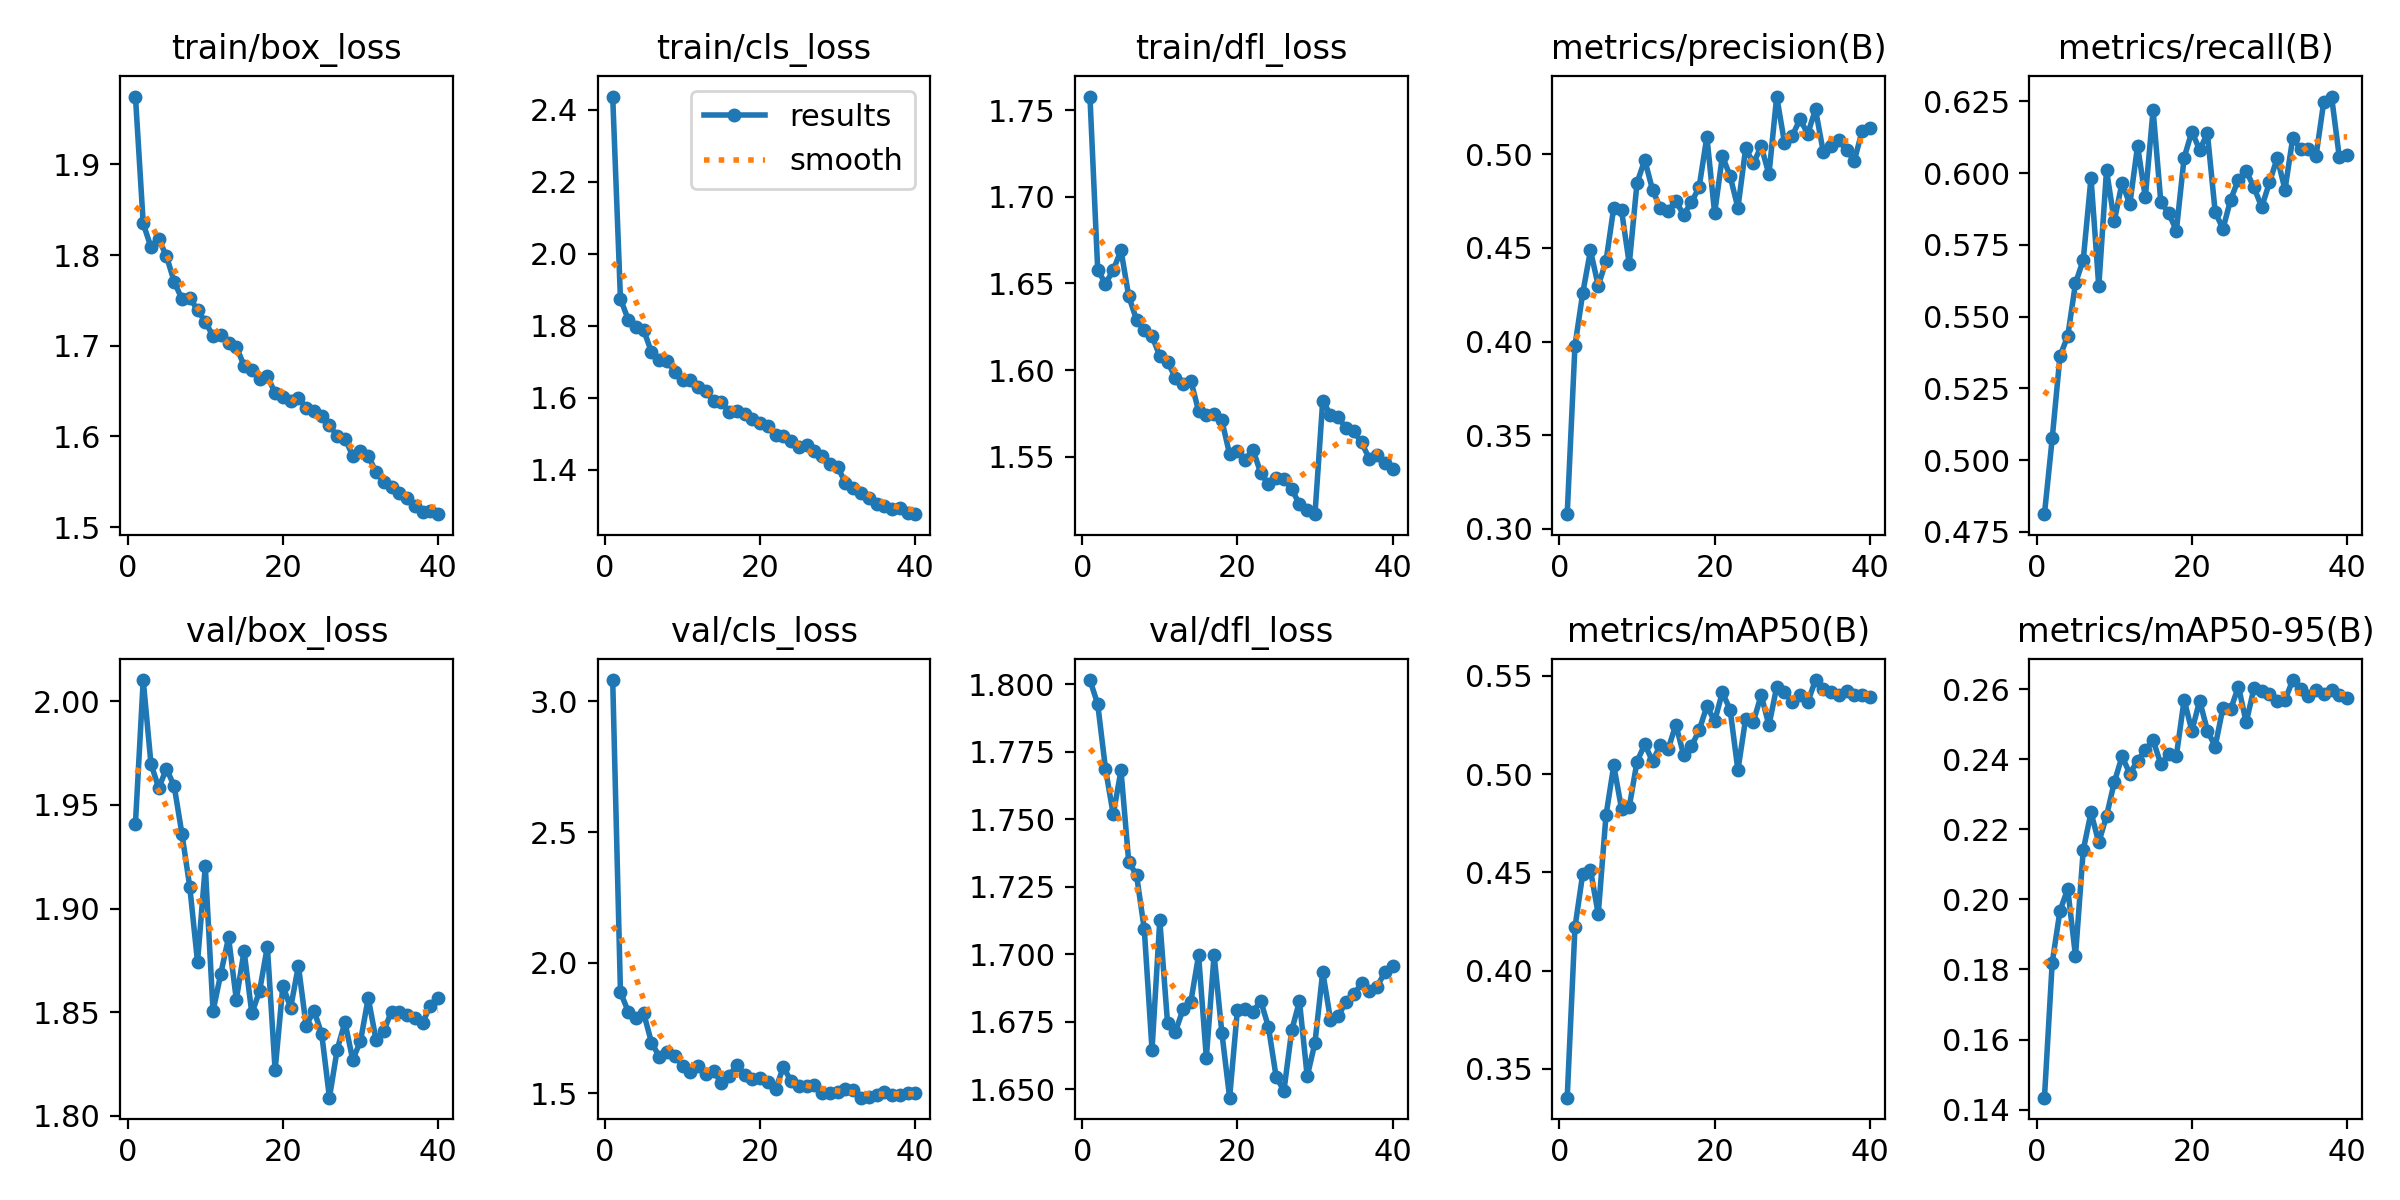

The data file committed next to this chart (first rows):
epoch, time, train/box_loss, train/cls_loss, train/dfl_loss, metrics/precision(B), metrics/recall(B), metrics/mAP50(B), metrics/mAP50-95(B), val/box_loss, val/cls_loss, val/dfl_loss, lr/pg0, lr/pg1, lr/pg2
1, 68.93, 1.975, 2.437, 1.758, 0.3078, 0.4811, 0.3353, 0.1434, 1.941, 3.082, 1.802, 0.0003314, 0.0003314, 0.06719
2, 113.1, 1.835, 1.875, 1.658, 0.3977, 0.5075, 0.422, 0.182, 2.01, 1.887, 1.793, 0.0006637, 0.0006637, 0.03419
3, 156.9, 1.809, 1.818, 1.65, 0.4258, 0.5362, 0.4492, 0.1967, 1.97, 1.813, 1.769, 0.000992, 0.000992, 0.001185
4, 200.7, 1.817, 1.798, 1.658, 0.4486, 0.5432, 0.4511, 0.203, 1.958, 1.787, 1.752, 0.0009863, 0.0009863, 0.0009863
5, 244.3, 1.799, 1.788, 1.669, 0.4298, 0.5615, 0.4288, 0.1839, 1.968, 1.805, 1.768, 0.0009758, 0.0009758, 0.0009758
6, 288.1, 1.77, 1.727, 1.643, 0.4429, 0.5698, 0.479, 0.2141, 1.959, 1.694, 1.734, 0.0009623, 0.0009623, 0.0009623
7, 332.1, 1.752, 1.706, 1.629, 0.4716, 0.5983, 0.5044, 0.2248, 1.936, 1.64, 1.729, 0.000946, 0.000946, 0.000946
8, 376.1, 1.753, 1.703, 1.623, 0.4701, 0.5605, 0.4824, 0.2163, 1.911, 1.656, 1.709, 0.0009271, 0.0009271, 0.0009271
9, 419.8, 1.739, 1.673, 1.62, 0.4415, 0.601, 0.4834, 0.2239, 1.874, 1.643, 1.665, 0.0009055, 0.0009055, 0.0009055
10, 463.4, 1.727, 1.65, 1.608, 0.4848, 0.5832, 0.5064, 0.2335, 1.92, 1.604, 1.713, 0.0008814, 0.0008814, 0.0008814
11, 507.6, 1.711, 1.651, 1.605, 0.497, 0.5966, 0.5152, 0.2409, 1.85, 1.582, 1.674, 0.000855, 0.000855, 0.000855
12, 551.3, 1.712, 1.631, 1.596, 0.4809, 0.5891, 0.5065, 0.2359, 1.869, 1.605, 1.671, 0.0008265, 0.0008265, 0.0008265
13, 594.6, 1.703, 1.618, 1.592, 0.4714, 0.6094, 0.5149, 0.2396, 1.886, 1.573, 1.68, 0.000796, 0.000796, 0.000796
14, 638, 1.699, 1.59, 1.594, 0.4698, 0.5915, 0.5126, 0.2427, 1.856, 1.586, 1.682, 0.0007636, 0.0007636, 0.0007636
15, 682, 1.678, 1.589, 1.576, 0.475, 0.622, 0.5252, 0.2455, 1.879, 1.538, 1.7, 0.0007297, 0.0007297, 0.0007297
16, 725.7, 1.673, 1.562, 1.574, 0.4677, 0.5898, 0.5098, 0.2387, 1.849, 1.564, 1.662, 0.0006944, 0.0006944, 0.0006944
17, 769.5, 1.664, 1.563, 1.574, 0.4743, 0.5861, 0.5141, 0.2415, 1.86, 1.609, 1.7, 0.000658, 0.000658, 0.000658
18, 813.5, 1.666, 1.554, 1.571, 0.4824, 0.5799, 0.5223, 0.2411, 1.882, 1.57, 1.671, 0.0006206, 0.0006206, 0.0006206
19, 857.1, 1.648, 1.542, 1.551, 0.5094, 0.6053, 0.5345, 0.257, 1.822, 1.554, 1.647, 0.0005824, 0.0005824, 0.0005824
20, 900.9, 1.644, 1.532, 1.553, 0.4685, 0.6145, 0.527, 0.2482, 1.863, 1.56, 1.679, 0.0005438, 0.0005438, 0.0005438
21, 944.8, 1.639, 1.522, 1.548, 0.4991, 0.608, 0.5416, 0.2568, 1.852, 1.542, 1.68, 0.000505, 0.000505, 0.000505
22, 988.4, 1.642, 1.497, 1.554, 0.4883, 0.6138, 0.5327, 0.2482, 1.872, 1.517, 1.679, 0.0004662, 0.0004662, 0.0004662
23, 1032, 1.632, 1.494, 1.541, 0.4714, 0.5865, 0.502, 0.2437, 1.843, 1.6, 1.683, 0.0004276, 0.0004276, 0.0004276
24, 1075, 1.628, 1.481, 1.534, 0.5033, 0.5805, 0.5283, 0.2547, 1.851, 1.545, 1.673, 0.0003894, 0.0003894, 0.0003894
25, 1118, 1.623, 1.465, 1.538, 0.4951, 0.5907, 0.5268, 0.2543, 1.84, 1.529, 1.654, 0.000352, 0.000352, 0.000352
26, 1162, 1.613, 1.47, 1.537, 0.5044, 0.5977, 0.5402, 0.2608, 1.809, 1.527, 1.649, 0.0003156, 0.0003156, 0.0003156
27, 1206, 1.6, 1.451, 1.531, 0.4892, 0.6007, 0.5248, 0.2506, 1.832, 1.532, 1.672, 0.0002803, 0.0002803, 0.0002803
28, 1249, 1.598, 1.44, 1.523, 0.5308, 0.595, 0.5444, 0.2603, 1.845, 1.502, 1.683, 0.0002464, 0.0002464, 0.0002464
29, 1292, 1.579, 1.416, 1.519, 0.5062, 0.5881, 0.5418, 0.2596, 1.827, 1.502, 1.655, 0.000214, 0.000214, 0.000214
30, 1336, 1.584, 1.408, 1.517, 0.5098, 0.5967, 0.5366, 0.2587, 1.836, 1.504, 1.667, 0.0001835, 0.0001835, 0.0001835
31, 1380, 1.579, 1.363, 1.582, 0.5187, 0.6053, 0.5403, 0.2566, 1.857, 1.517, 1.693, 0.000155, 0.000155, 0.000155
32, 1423, 1.561, 1.349, 1.574, 0.511, 0.5942, 0.5366, 0.257, 1.837, 1.511, 1.676, 0.0001286, 0.0001286, 0.0001286
33, 1466, 1.549, 1.336, 1.573, 0.524, 0.6122, 0.5479, 0.2627, 1.841, 1.483, 1.677, 0.0001045, 0.0001045, 0.0001045
34, 1509, 1.545, 1.322, 1.566, 0.5013, 0.6085, 0.5433, 0.2601, 1.85, 1.485, 1.682, 8.29431e-05, 8.29431e-05, 8.29431e-05
35, 1552, 1.538, 1.306, 1.565, 0.5045, 0.6083, 0.5419, 0.2582, 1.85, 1.492, 1.685, 6.39518e-05, 6.39518e-05, 6.39518e-05
36, 1595, 1.532, 1.301, 1.558, 0.5075, 0.6059, 0.5405, 0.2599, 1.849, 1.503, 1.689, 4.76796e-05, 4.76796e-05, 4.76796e-05
37, 1638, 1.524, 1.292, 1.549, 0.5022, 0.6249, 0.5424, 0.2586, 1.847, 1.494, 1.686, 3.4227e-05, 3.4227e-05, 3.4227e-05
38, 1681, 1.517, 1.294, 1.551, 0.4966, 0.6266, 0.5403, 0.2598, 1.845, 1.491, 1.688, 2.36769e-05, 2.36769e-05, 2.36769e-05
39, 1724, 1.518, 1.281, 1.546, 0.5123, 0.6055, 0.5405, 0.2584, 1.853, 1.502, 1.693, 1.60943e-05, 1.60943e-05, 1.60943e-05
40, 1767, 1.514, 1.277, 1.543, 0.5138, 0.6064, 0.5392, 0.2577, 1.857, 1.503, 1.696, 1.15259e-05, 1.15259e-05, 1.15259e-05
